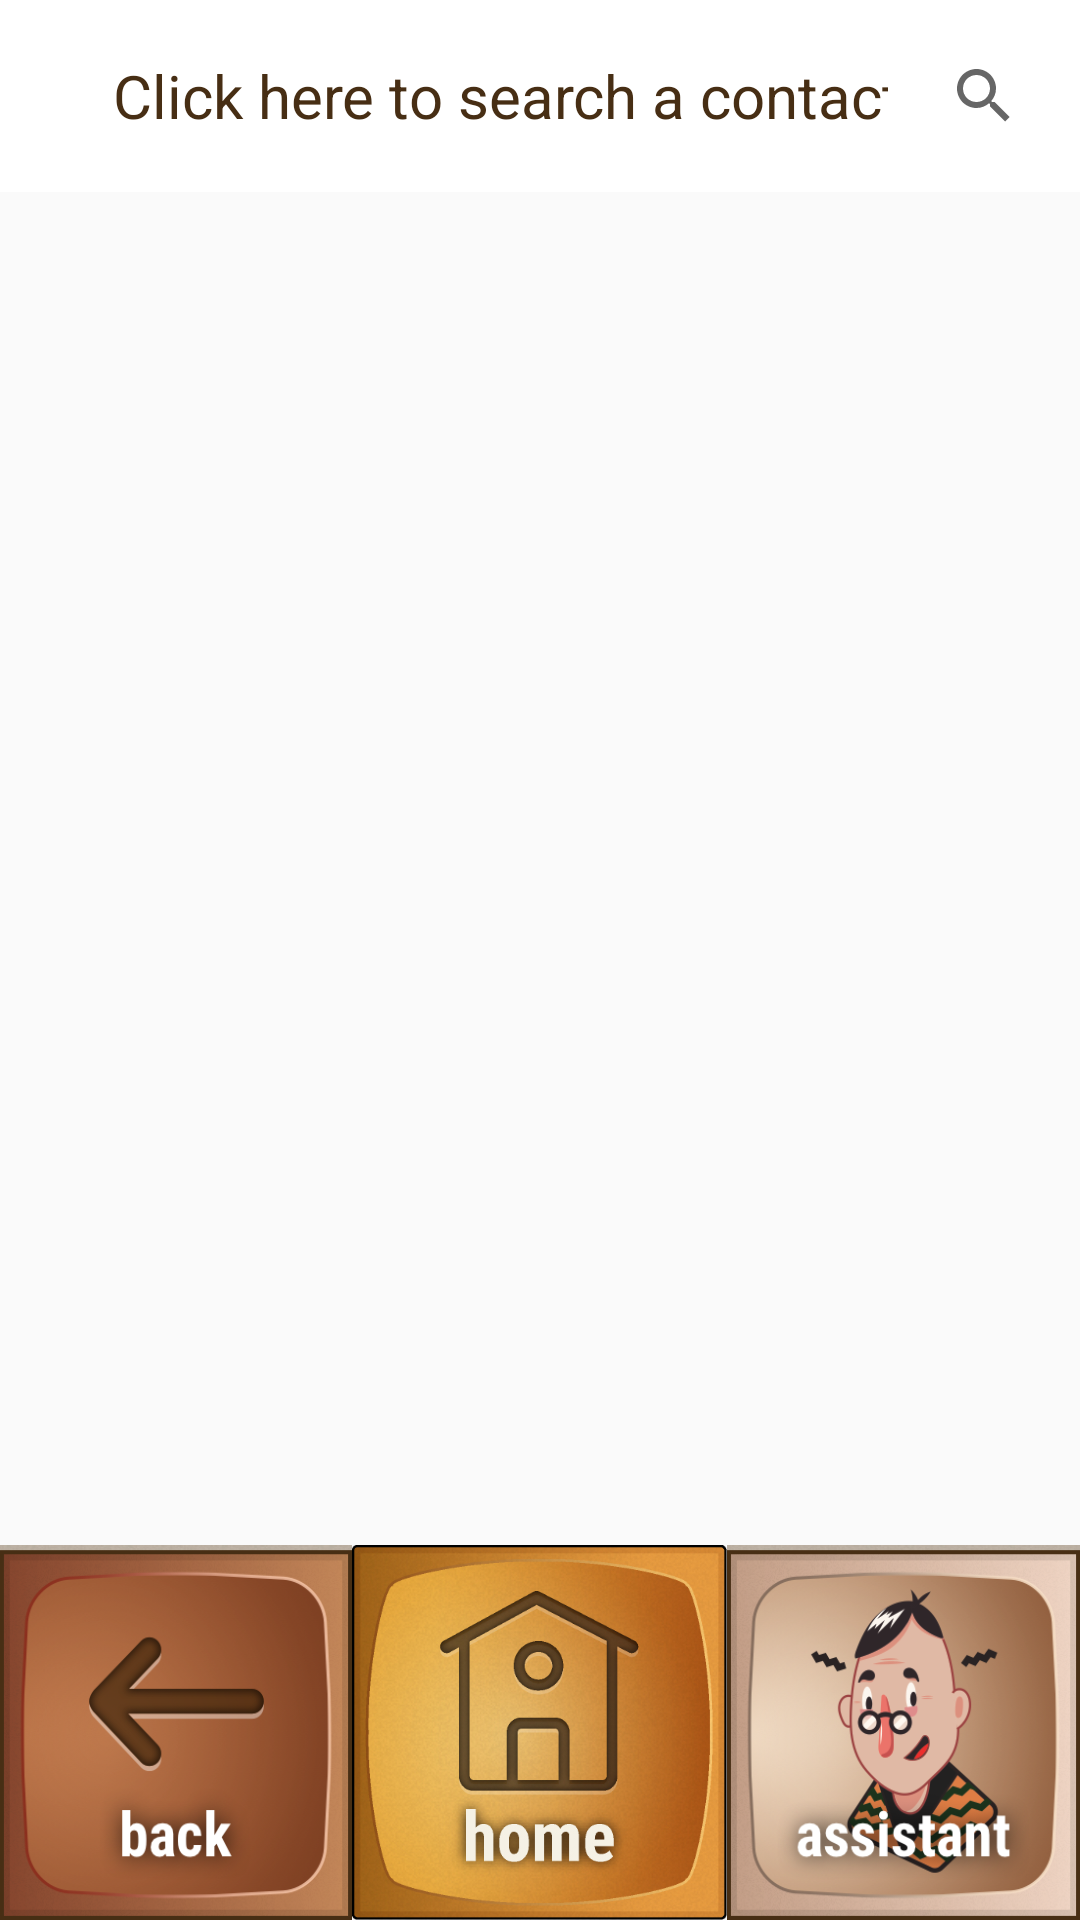

Produce the Android XML layout that renders to this screen, including the resource entries it uses.
<!-- AndroidManifest.xml: application theme AppTheme -->
<!-- res/layout/display.xml -->
<RelativeLayout xmlns:android="http://schemas.android.com/apk/res/android"
    xmlns:tools="http://schemas.android.com/tools"
    android:layout_width="match_parent"
    android:layout_height="match_parent"
    tools:context=".ContactsActivity" >

    <FrameLayout
        android:layout_width="match_parent"
        android:layout_height="wrap_content"
        android:background="#ffffff"
        android:id="@+id/frag">

        <TextView
            android:id="@+id/srchHint"
            android:layout_width="wrap_content"
            android:layout_height="wrap_content"
            android:text="Click here to search a contact ->"
            android:textSize="20dp"
            android:textColor="#472e14"
            android:layout_gravity="center" />

        <SearchView
            android:background="#ffffff"
            android:padding="8dp"
            android:id="@+id/searchView"
            android:drawableLeft="@android:drawable/ic_menu_search"
            android:layout_width="wrap_content"
            android:singleLine="true"
            android:layout_gravity="right"
            android:layout_height="wrap_content">
        </SearchView>
    </FrameLayout>

    <ListView
        android:layout_below="@+id/frag"
        android:layout_width="match_parent"
        android:layout_height="match_parent"
        android:id="@+id/contacts_list"
        android:layout_above="@+id/button1" />

    <Button
        android:id="@+id/button1"
        android:background="@drawable/btnr"
        android:layout_width="125dp"
        android:layout_height="125dp"
        android:layout_alignParentBottom="true"
        android:layout_alignParentRight="true"
        android:layout_alignParentEnd="true"
        android:layout_toRightOf="@+id/button2"
        android:layout_toEndOf="@+id/button2"
        android:paddingTop="15dp"/>

    <Button
        android:id="@+id/button2"
        android:background="@drawable/btnm"
        android:layout_width="125dp"
        android:layout_height="125dp"
        android:layout_alignParentBottom="true"
        android:layout_centerHorizontal="true"
        android:paddingTop="15dp"/>

    <Button
        android:id="@+id/button3"
        android:background="@drawable/btnl"
        android:layout_width="125dp"
        android:layout_height="125dp"
        android:layout_alignParentBottom="true"
        android:layout_alignParentLeft="true"
        android:layout_alignParentStart="true"
        android:layout_toLeftOf="@+id/button2"
        android:layout_toStartOf="@+id/button2"
        android:paddingTop="15dp"/>

</RelativeLayout>
<!-- resources referenced by this layout -->
<resources>
  <!-- drawable btnl (drawable) -->
  <?xml version="1.0" encoding="utf-8"?>
  <selector xmlns:android="http://schemas.android.com/apk/res/android">
      <item android:state_pressed="true"
          android:drawable="@drawable/back_button_pressed" /> 
      <item android:state_focused="true"
          android:drawable="@drawable/back_button_pressed" /> 
      <item android:drawable="@drawable/back_button" /> 
  </selector>
  <!-- drawable btnm (drawable) -->
  <?xml version="1.0" encoding="utf-8"?>
  <selector xmlns:android="http://schemas.android.com/apk/res/android">
      <item android:state_pressed="true"
          android:drawable="@drawable/home_button_pressed" /> 
      <item android:state_focused="true"
          android:drawable="@drawable/home_button_pressed" /> 
      <item android:drawable="@drawable/home_button" /> 
  </selector>
  <!-- drawable btnr (drawable) -->
  <?xml version="1.0" encoding="utf-8"?>
  <selector xmlns:android="http://schemas.android.com/apk/res/android">
      <item android:state_pressed="true"
          android:drawable="@drawable/assistent_button_pressed" /> 
      <item android:state_focused="true"
          android:drawable="@drawable/assistent_button_pressed" /> 
      <item android:drawable="@drawable/assistent_button" /> 
  </selector>
  <style name="AppTheme" parent="Theme.AppCompat.Light.DarkActionBar">
          
      </style>
  <!-- drawable back_button_pressed: png bitmap (drawable, 328055 bytes) -->
  <!-- drawable back_button: png bitmap (drawable, 164098 bytes) -->
  <!-- drawable home_button_pressed: png bitmap (drawable, 364986 bytes) -->
  <!-- drawable home_button: png bitmap (drawable, 353158 bytes) -->
  <!-- drawable assistent_button_pressed: png bitmap (drawable, 315215 bytes) -->
  <!-- drawable assistent_button: png bitmap (drawable, 172123 bytes) -->
</resources>
